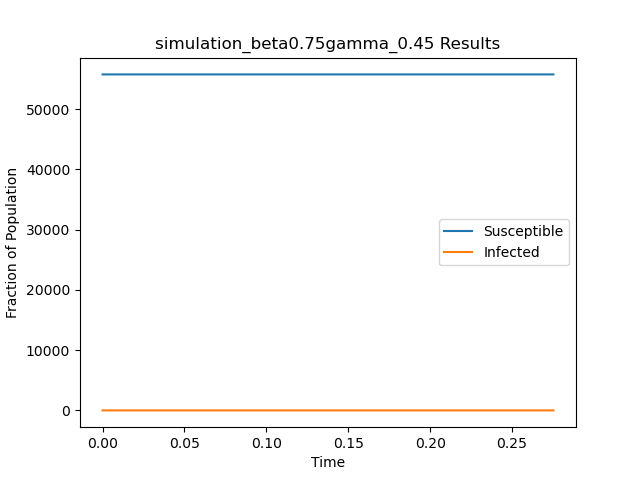

Source data for this figure (header and first rows):
t, S, I
0.0, 55748, 1
0.2753, 55749, 0
